Run: headless pygame with SDL's dummy video driver; simulated clock (each Clock.tick advances the game by its frame time, no real sleeping); random seed 0; keys injected as events and as key.get_pressed() state; no mouse input.
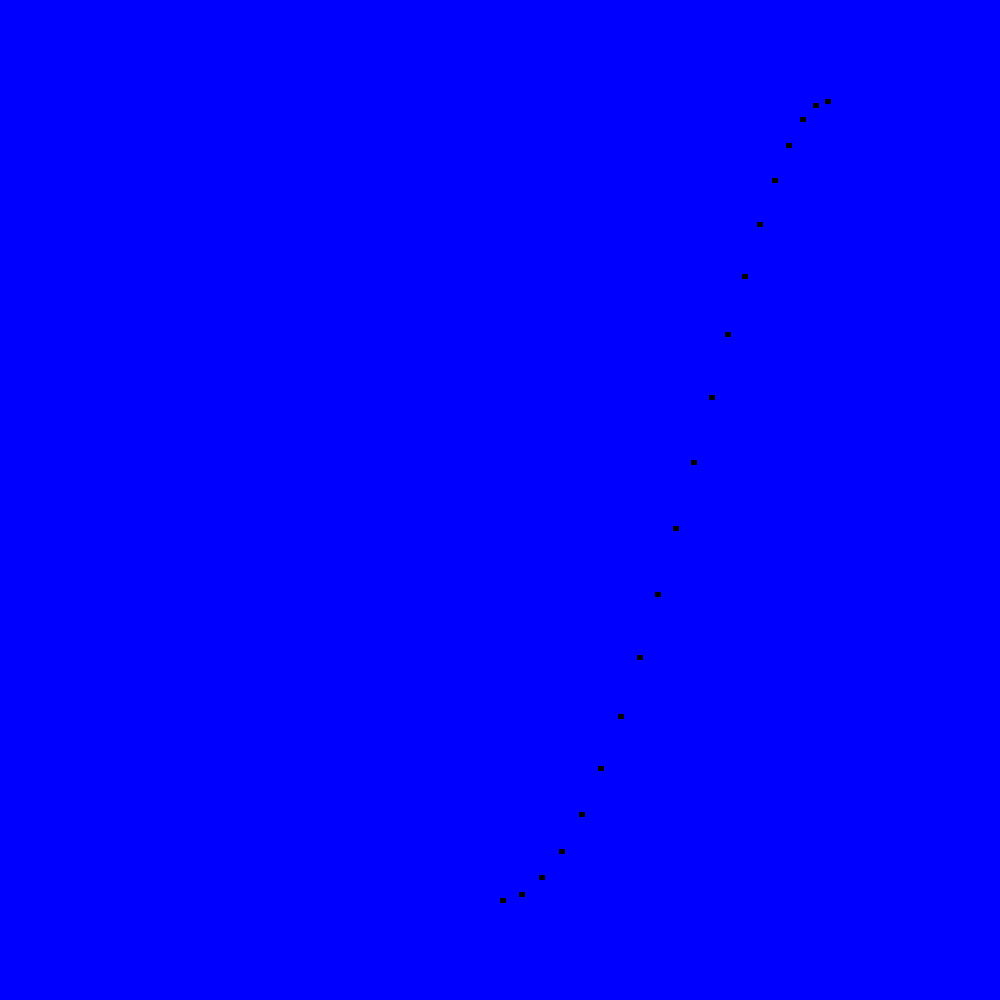
Frame 1 of 4 · flips 1–60 · no input
Frame 2 of 4 · flips 61–180 · tapped SPACE, RETURN · held RIGHT (→), D · screen unchanged from frame 1, image omitted
Frame 3 of 4 · flips 181–300 · held DOWN (↓), S · screen unchanged from frame 2, image omitted
Frame 4 of 4 · flips 301–420 · held LEFT (←), A, UP (↑), W · screen unchanged from frame 3, image omitted

The pygame program that drew these frames:

# import pygame library so we can use it!
import pygame
import math

# run initialization code on the library
pygame.init()

# setup display dimensions
display_width = 1000
display_height = 1000

game_surface = pygame.display.set_mode((display_width, display_height))
# pygame.display.set_caption('Window Caption!')

# setup game resources
# color definitions
BLACK = (0, 0, 0)
WHITE = (255, 255, 255)
GRAY = (235, 235, 235)
GREEN = (0, 255, 0)
RED = (255, 0, 0)
BLUE = (65, 231, 255)
PURPLE = (255, 0, 255)
YELLOW = (255, 255, 0)

# game code that needs to run only once
# fill entire screen with color
game_surface.fill(255)

# main game loop
running = True  # when running is True game loop will run
while running == True:
    # get input events and respond to them
    # if event is .QUIT
    for event in pygame.event.get():
        if event.type == pygame.QUIT:
            running = False

    # game code that repeats every frame


    for i in range(20):
        radians_x = i / 20
        radians_y = i / 6

        x = int(400 * math.sin(radians_x)) + 500
        y = int(400 * math.cos(radians_y)) + 500

        pygame.draw.line(game_surface, BLACK, [x, y], [x + 5, y], 5)

    # update and redraw entire screen
    pygame.display.flip()
    # update some of the screen
    # pygame.display.update()
